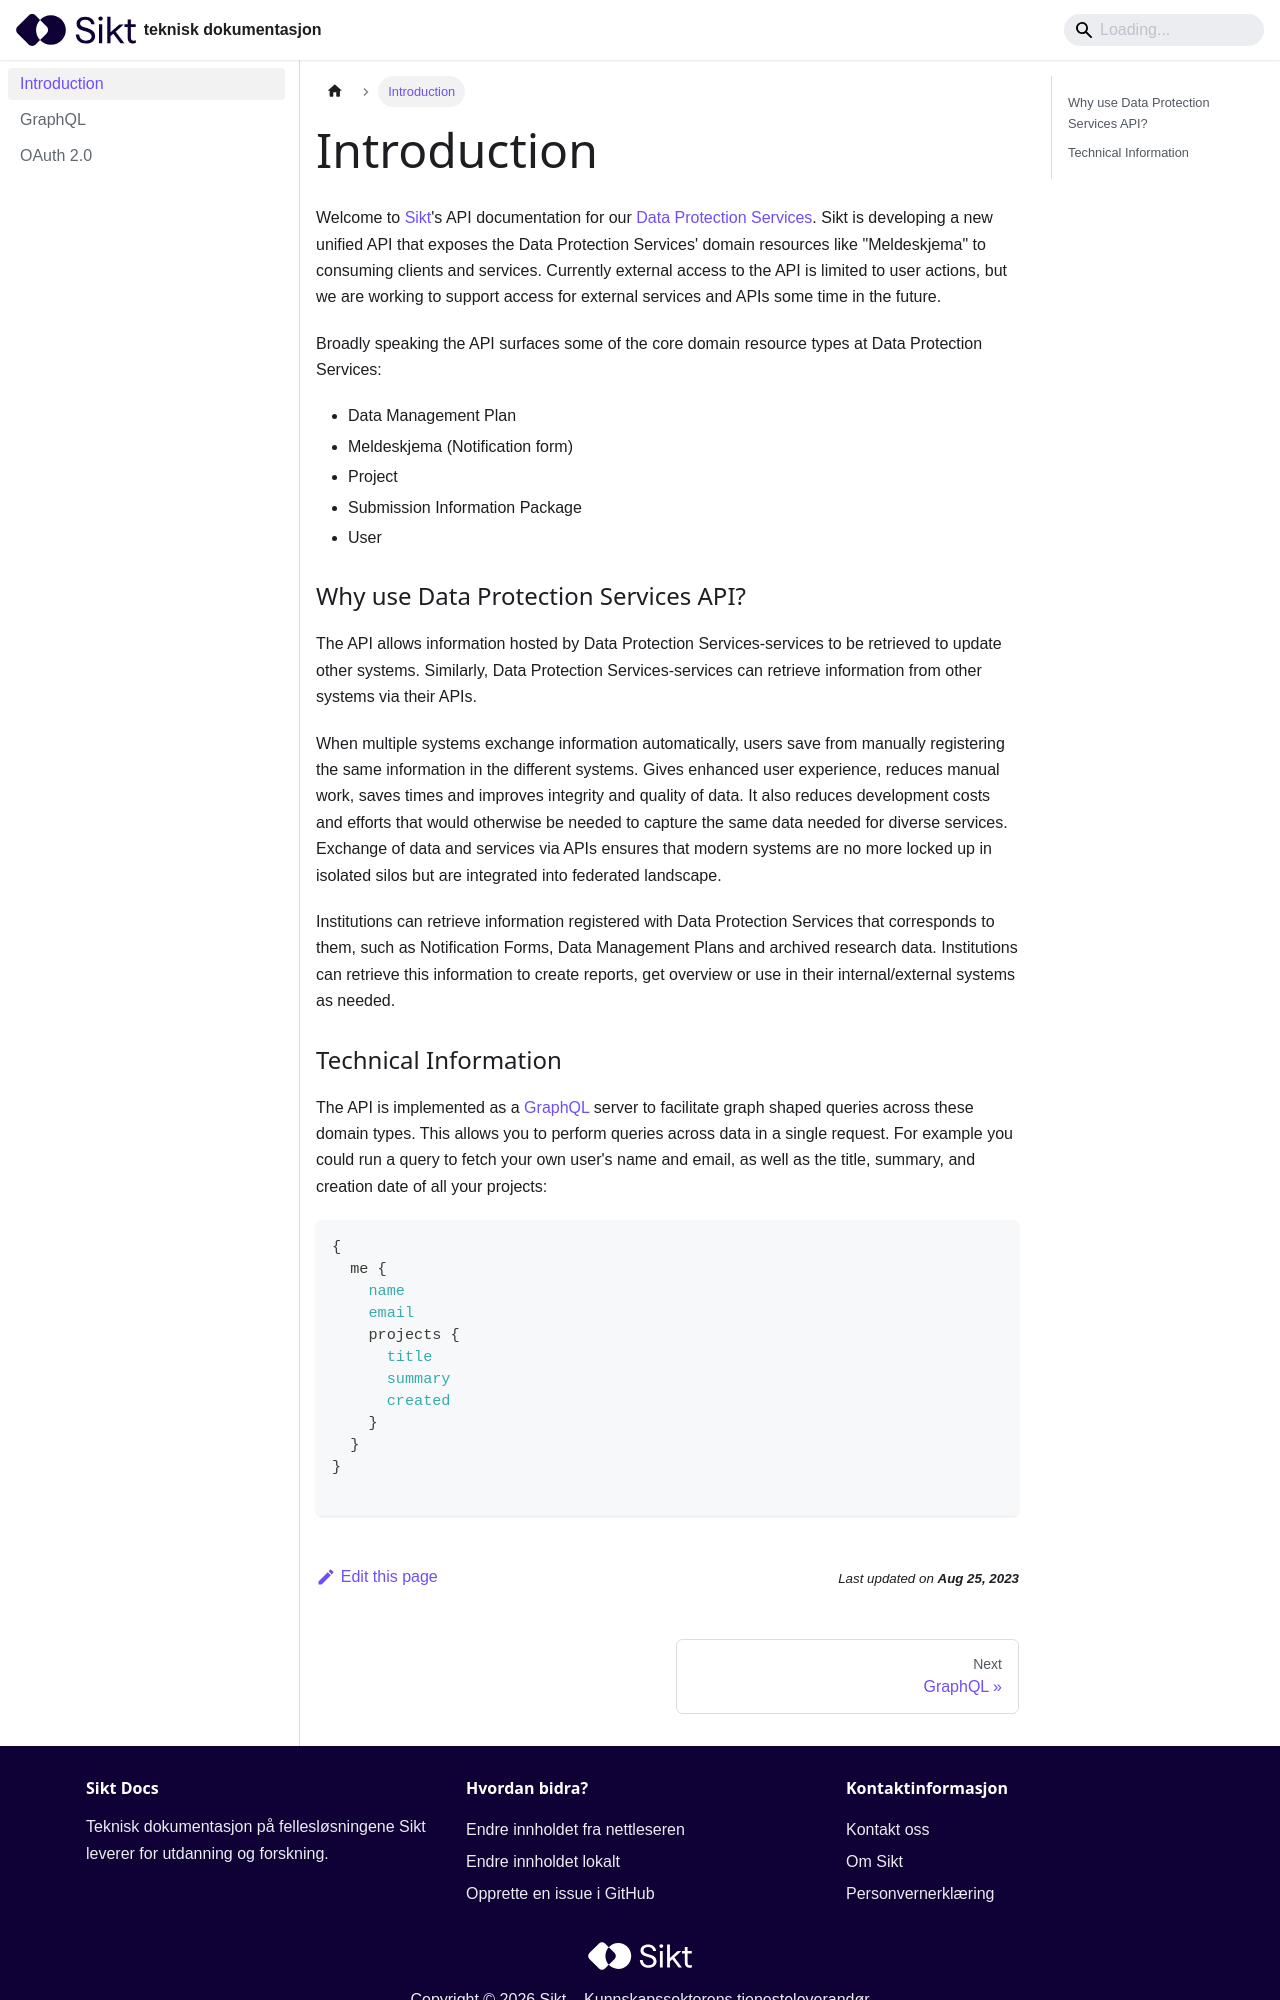

repository: sikt-no/docs · page: docs/api-pvt/index.html · generator: docusaurus

---
title: Introduction
---

Welcome to [Sikt](https://sikt.no/en/home)'s API documentation for our [Data Protection Services](https://sikt.no/en/omrade/Data-Protection). Sikt is developing a new unified API that exposes the Data Protection Services' domain resources like "Meldeskjema" to consuming clients and services. Currently external access to the API is limited to user actions, but we are working to support access for external services and APIs some time in the future.

Broadly speaking the API surfaces some of the core domain resource types at Data Protection Services:

* Data Management Plan
* Meldeskjema (Notification form)
* Project
* Submission Information Package
* User

### Why use Data Protection Services API?
The API allows information hosted by Data Protection Services-services to be retrieved to update other systems. Similarly, Data Protection Services-services can retrieve information from other systems via their APIs.

When multiple systems exchange information automatically, users save from manually registering the same information in the different systems. Gives enhanced user experience, reduces manual work, saves times and improves integrity and quality of data. It also reduces development costs and efforts that would otherwise be needed to capture the same data needed for diverse services. Exchange of data and services via APIs ensures that modern systems are no more locked up in isolated silos but are integrated into federated landscape.

Institutions can retrieve information registered with Data Protection Services that corresponds to them, such as Notification Forms, Data Management Plans and archived research data. Institutions can retrieve this information to create reports, get overview or use in their internal/external systems as needed.
